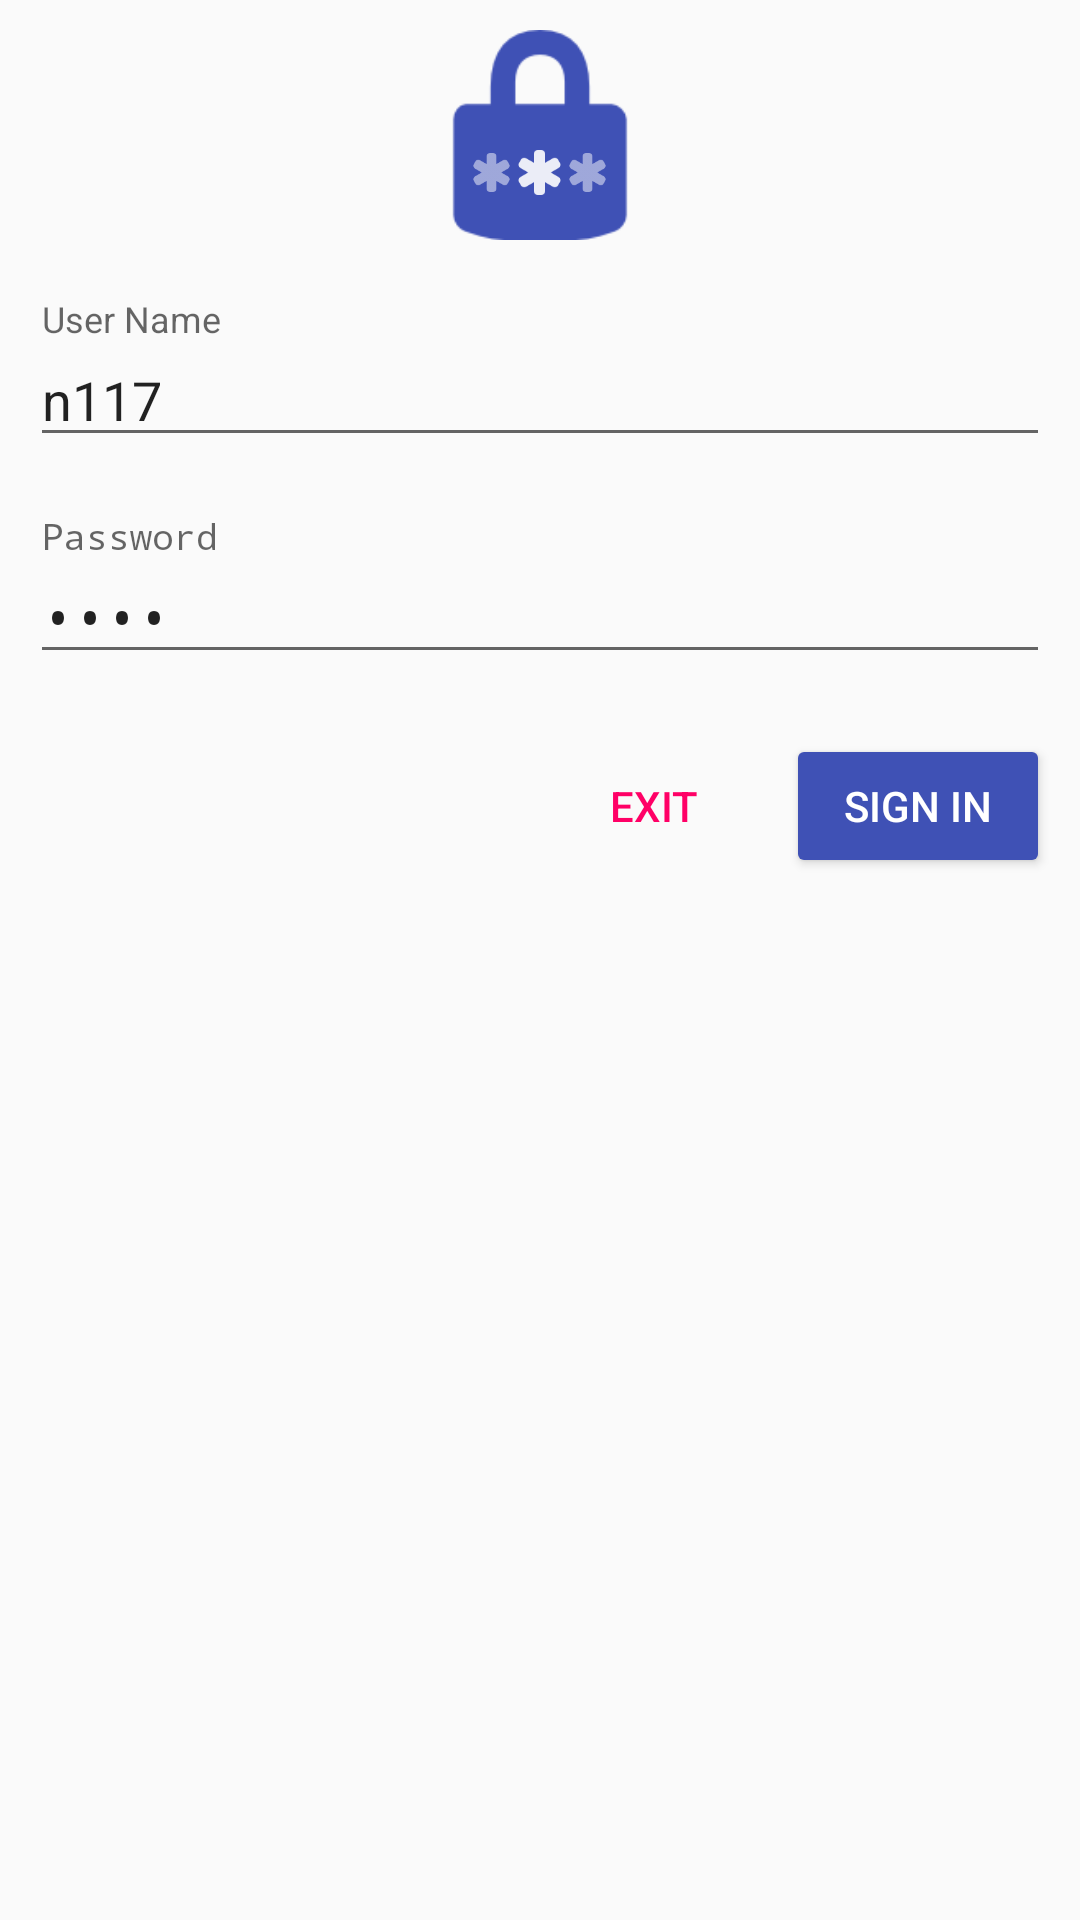

Here is an Android app screen rendered from its layout file. Give the layout XML and the strings, colors and styles it references.
<!-- AndroidManifest.xml: application theme AppTheme -->
<!-- res/layout/dialog_signin.xml -->
<?xml version="1.0" encoding="utf-8"?>
<LinearLayout xmlns:android="http://schemas.android.com/apk/res/android"
    xmlns:tools="http://schemas.android.com/tools"
    android:layout_width="match_parent"
    android:layout_height="match_parent"
    android:orientation="vertical"
    android:padding="10dp">

    <LinearLayout
        android:layout_width="wrap_content"
        android:layout_height="wrap_content"
        android:layout_gravity="center"
        android:paddingLeft="20dp"
        android:paddingRight="20dp">


        <RelativeLayout
            android:layout_width="wrap_content"
            android:layout_height="wrap_content"
            android:layout_gravity="center">


            <ImageView
                android:layout_width="70dp"
                android:layout_height="70dp"
                android:backgroundTint="@color/colorPrimary"
                android:src="@drawable/lock"
                android:tint="@color/colorPrimary" />

            <LinearLayout
                android:layout_width="wrap_content"
                android:layout_height="45dp"
                android:layout_centerHorizontal="true"
                android:layout_marginTop="25dp"
                android:gravity="center">

                <ImageView
                    android:id="@+id/imgV_asterikLeftActivitySplash"
                    android:layout_width="15dp"
                    android:layout_height="15dp"
                    android:alpha=".5"
                    android:paddingRight="2dp"
                    android:src="@drawable/asterisk" />

                <ImageView
                    android:id="@+id/imgV_asterikActivitySplash"
                    android:layout_width="15dp"
                    android:layout_height="15dp"
                    android:alpha=".9"
                    android:src="@drawable/asterisk" />

                <ImageView
                    android:id="@+id/imgV_asterikRightActivitySplash"
                    android:layout_width="15dp"
                    android:layout_height="15dp"
                    android:alpha=".5"
                    android:paddingLeft="2dp"
                    android:src="@drawable/asterisk" />

            </LinearLayout>

        </RelativeLayout>


    </LinearLayout>

    <TextView
        android:id="@+id/textView"
        android:layout_width="match_parent"
        android:layout_height="wrap_content"
        android:text="Verify Your Authentication"
        android:textAlignment="center"
        android:textSize="20dp"
        android:textStyle="bold"
        android:visibility="gone"
        tools:ignore="MissingConstraints" />


    <android.support.design.widget.TextInputLayout
        android:layout_width="match_parent"
        android:layout_height="wrap_content"
        android:layout_centerHorizontal="true"
        android:layout_marginTop="20dp">

        <EditText
            android:id="@+id/et_dialog_signin_UserName"
            android:layout_width="match_parent"
            android:layout_height="wrap_content"
            android:hint="User Name"
            android:text="n117" />

    </android.support.design.widget.TextInputLayout>

    <android.support.design.widget.TextInputLayout
        android:layout_width="match_parent"
        android:layout_height="wrap_content"
        android:layout_centerHorizontal="true"
        android:layout_marginTop="20dp">

        <EditText
            android:id="@+id/et_dialog_signin_Password"
            android:layout_width="match_parent"
            android:layout_height="wrap_content"
            android:hint="Password"
            android:inputType="textPassword"
            android:text="n117" />

    </android.support.design.widget.TextInputLayout>

    <LinearLayout
        android:layout_width="wrap_content"
        android:layout_height="wrap_content"
        android:layout_gravity="right"
        android:layout_marginTop="20dp">

        <Button
            android:id="@+id/btn_dialog_signin_Exit"
            style="@style/Base.Widget.AppCompat.Button.Borderless"
            android:layout_width="wrap_content"
            android:layout_height="wrap_content"
            android:text="Exit"
            android:textColor="@color/colorAccent" />


        <Button
            android:id="@+id/btn_dialog_signin_SignIn"
            android:layout_width="wrap_content"
            android:layout_height="wrap_content"
            android:backgroundTint="@color/colorPrimary"
            android:text="Sign In"
            android:textColor="@color/colorWhite" />

    </LinearLayout>


</LinearLayout>
<!-- resources referenced by this layout -->
<resources>
  <color name="colorAccent">#FF0066</color>
  <color name="colorPrimary">#3F51B5</color>
  <color name="colorWhite">#FFF</color>
  <!-- drawable asterisk: png bitmap (drawable, 928 bytes) -->
  <!-- drawable lock: png bitmap (drawable, 1627 bytes) -->
  <style name="AppTheme" parent="Theme.AppCompat.Light.DarkActionBar">
          
          <item name="colorPrimary">@color/colorPrimary</item>
          <item name="colorPrimaryDark">@color/colorPrimaryDark</item>
          <item name="colorAccent">@color/colorAccent</item>
      </style>
  <color name="colorPrimaryDark">#303F9F</color>
</resources>
